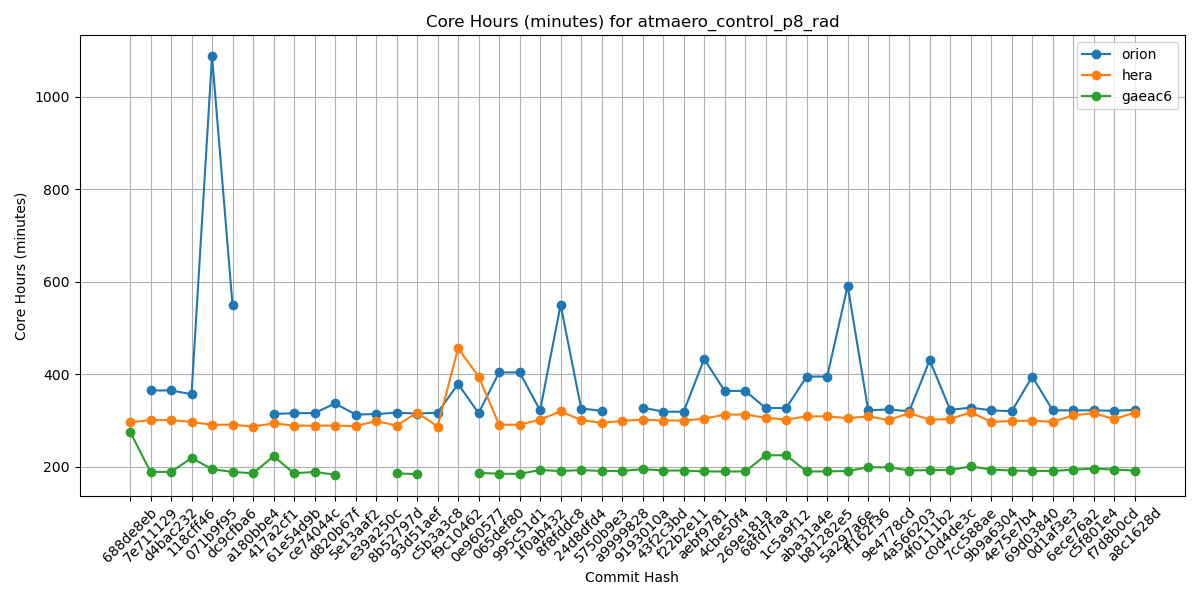

Values plotted in this chart, from the file beside it:
Hash, orion, hera, gaeac6
688de8eb, , 296, 276
7e711129, 365, 301, 189
d4bac232, 365, 301, 189
118cff46, 357, 297, 219
071b9f95, 1087, 291, 195
dc9cfba6, 549, 291, 189
a180bbe4, , 287, 186
417a2cf1, 314, 294, 223
61e54d9b, 316, 289, 186
ce74044c, 316, 289, 189
d820b67f, 337, 289, 183
5e13aaf2, 313, 288, 
e39a250c, 314, 299, 
8b52797d, 317, 289, 186
93d51aef, 315, 317, 184
c5b3a3c8, 317, 287, 
f9c10462, 379, 456, 
0e960577, 316, 395, 187
065def80, 404, 291, 185
995c51d1, 404, 291, 185
1f0ab432, 322, 302, 193
8f8fddc8, 550, 320, 191
24d8dfd4, 326, 301, 193
5750b9e3, 321, 295, 191
a9999828, , 299, 191
9193010a, 328, 302, 195
43f2c3bd, 319, 300, 192
f22b2e11, 319, 300, 192
aebf9781, 433, 304, 190
4cbe50f4, 364, 313, 190
269e181a, 364, 313, 190
68fd7faa, 327, 306, 225
1c5a9f12, 327, 302, 225
aba31a4e, 395, 309, 190
b81282e5, 395, 309, 190
5a297a6e, 591, 305, 191
ff162f36, 322, 309, 199
9e4778cd, 324, 301, 199
4a566203, 320, 316, 192
4f0111b2, 430, 302, 193
c0d4de3c, 323, 303, 193
7cc588ae, 328, 318, 201
9b9a6304, 322, 297, 194
4e75e7b4, 320, 299, 192
69d03840, 395, 300, 191
0d1af3e3, 322, 297, 191
6ece76a2, 322, 311, 194
c5f801e4, 322, 316, 196
f7d8b0cd, 321, 303, 194
a8c1628d, 323, 317, 192
